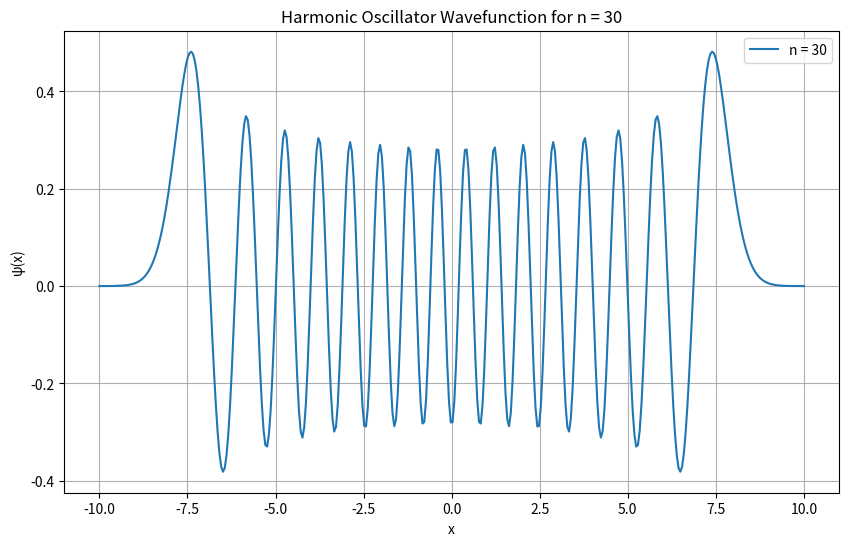

The matplotlib source for this figure:
from math import factorial, exp, sqrt
import matplotlib.pyplot as plt
import numpy as np
def H_iterative(n, x):
    if n == 0:
        return 1
    elif n == 1:
        return 2*x
    else:
        H_n_minus_2 = 1
        H_n_minus_1 = 2*x
        for i in range(2, n+1):
            H_n = 2*x*H_n_minus_1 - 2*(i-1)*H_n_minus_2
            H_n_minus_2, H_n_minus_1 = H_n_minus_1, H_n
        return H_n


def psi_iterative(n, x):
    return exp(-x**2/2) * H_iterative(n, x) / sqrt(2**n * factorial(n) * sqrt(np.pi))


x_values_30 = np.linspace(-10, 10, 400)
y_values_30 = [psi_iterative(30, x) for x in x_values_30]

plt.figure(figsize=(10, 6))
plt.plot(x_values_30, y_values_30, label=f"n = 30")
plt.title("Harmonic Oscillator Wavefunction for n = 30")
plt.xlabel("x")
plt.ylabel("ψ(x)")
plt.legend()
plt.grid(True)
plt.show()
